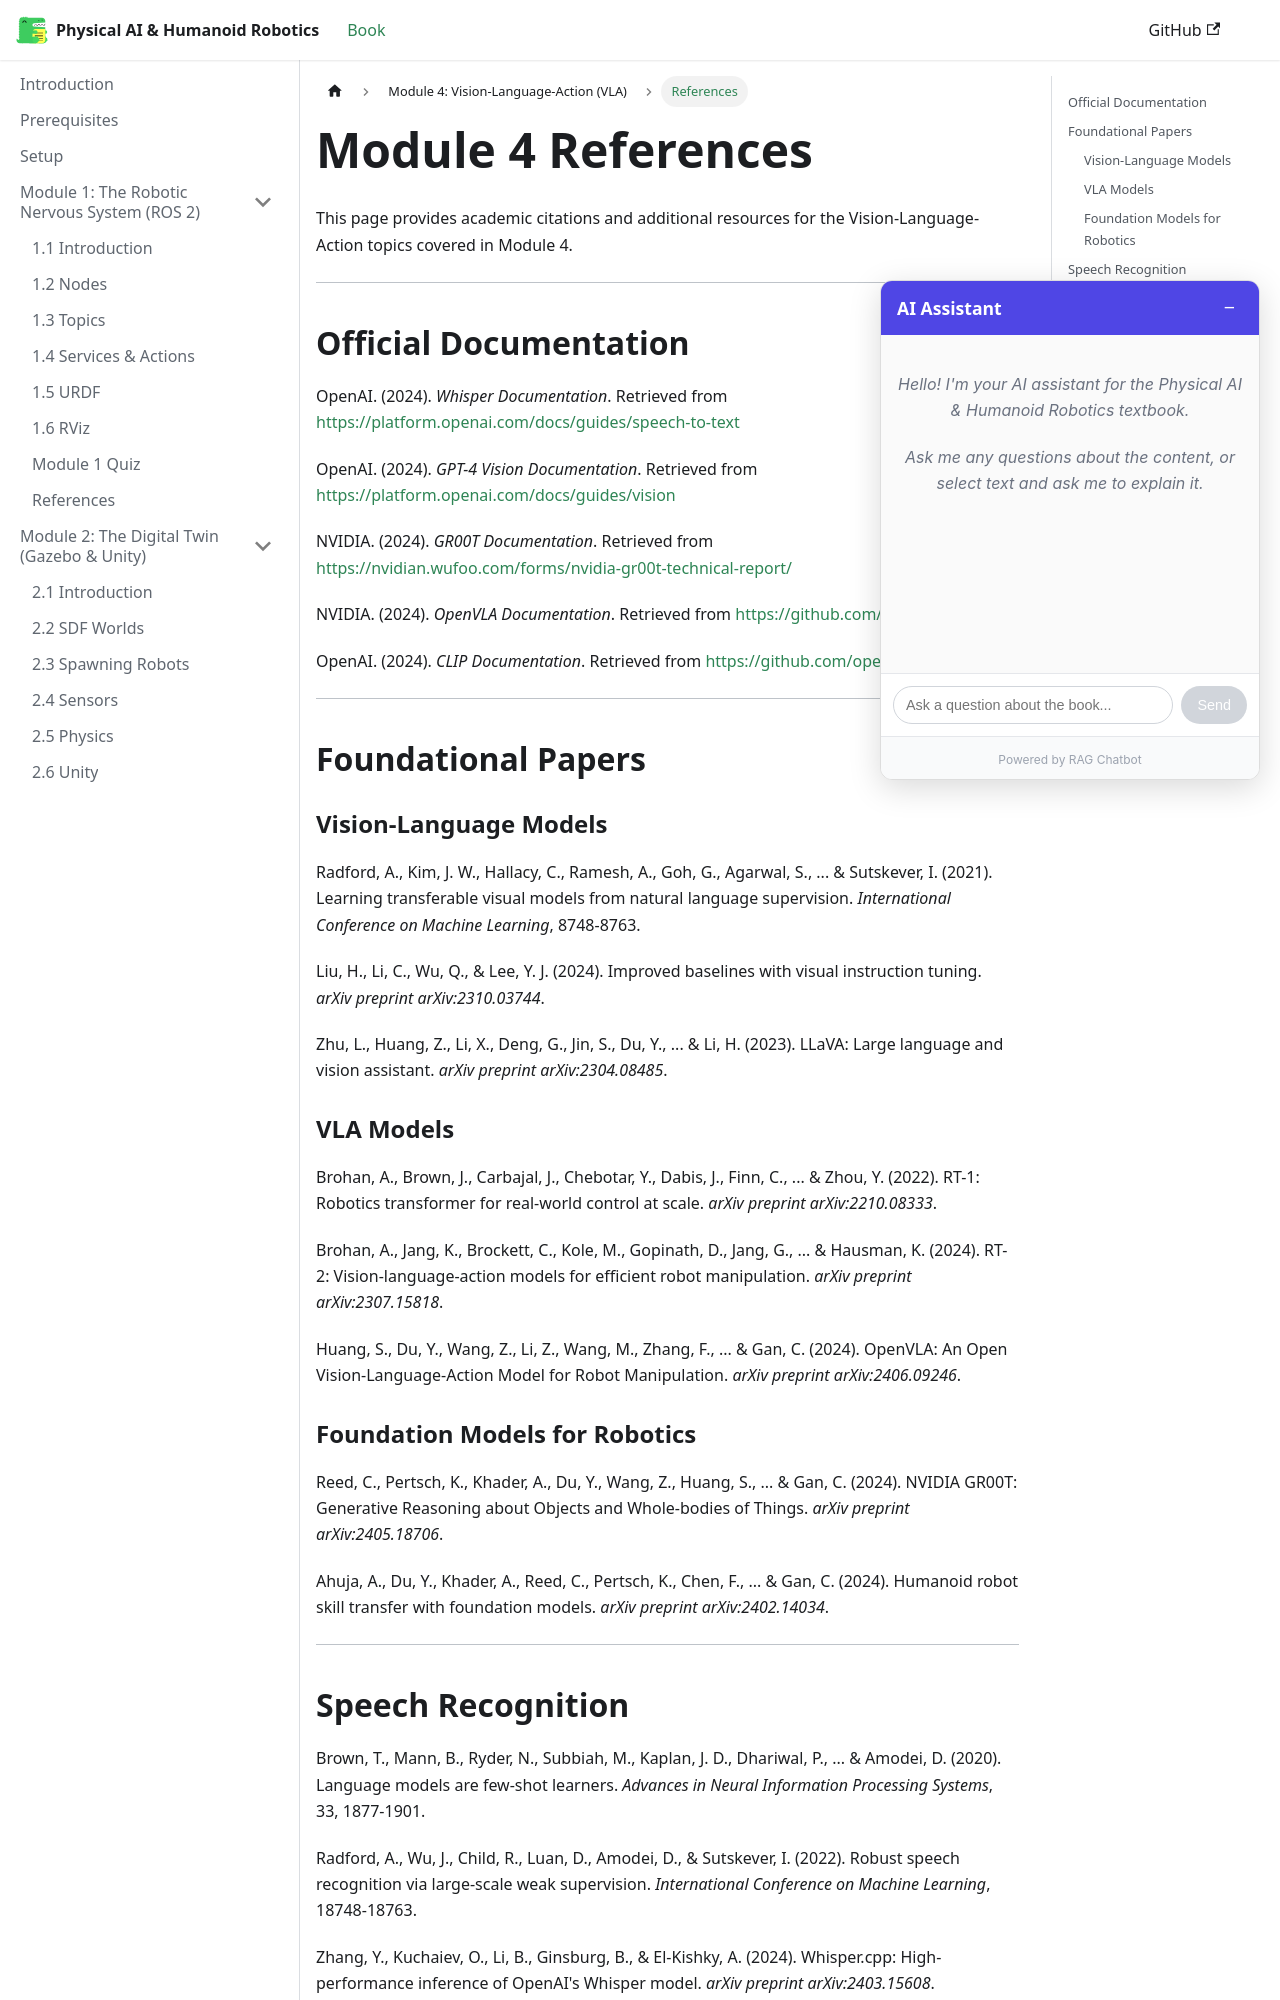

repository: Maheen-Zubair/Physical-AI-Humanoid-Robotics-Textbook--Hackathon-01- · page: module-4-vla/references.html · generator: docusaurus

---
sidebar_position: 8
sidebar_label: "References"
title: "Module 4: References"
description: "Academic references and resources for Vision-Language-Action models"
keywords: [vla, references, bibliography, citations, robotics]
---

# Module 4 References

This page provides academic citations and additional resources for the Vision-Language-Action topics covered in Module 4.

---

## Official Documentation

OpenAI. (2024). *Whisper Documentation*. Retrieved from https://platform.openai.com/docs/guides/speech-to-text

OpenAI. (2024). *GPT-4 Vision Documentation*. Retrieved from https://platform.openai.com/docs/guides/vision

NVIDIA. (2024). *GR00T Documentation*. Retrieved from https://nvidian.wufoo.com/forms/nvidia-gr00t-technical-report/

NVIDIA. (2024). *OpenVLA Documentation*. Retrieved from https://github.com/openvla/openvla

OpenAI. (2024). *CLIP Documentation*. Retrieved from https://github.com/openai/CLIP

---

## Foundational Papers

### Vision-Language Models

Radford, A., Kim, J. W., Hallacy, C., Ramesh, A., Goh, G., Agarwal, S., ... & Sutskever, I. (2021). Learning transferable visual models from natural language supervision. *International Conference on Machine Learning*, 8748-8763.

Liu, H., Li, C., Wu, Q., & Lee, Y. J. (2024). Improved baselines with visual instruction tuning. *arXiv preprint arXiv:2310.03744*.

Zhu, L., Huang, Z., Li, X., Deng, G., Jin, S., Du, Y., ... & Li, H. (2023). LLaVA: Large language and vision assistant. *arXiv preprint arXiv:2304.08485*.

### VLA Models

Brohan, A., Brown, J., Carbajal, J., Chebotar, Y., Dabis, J., Finn, C., ... & Zhou, Y. (2022). RT-1: Robotics transformer for real-world control at scale. *arXiv preprint arXiv:2210.08333*.

Brohan, A., Jang, K., Brockett, C., Kole, M., Gopinath, D., Jang, G., ... & Hausman, K. (2024). RT-2: Vision-language-action models for efficient robot manipulation. *arXiv preprint arXiv:2307.15818*.

Huang, S., Du, Y., Wang, Z., Li, Z., Wang, M., Zhang, F., ... & Gan, C. (2024). OpenVLA: An Open Vision-Language-Action Model for Robot Manipulation. *arXiv preprint arXiv:2406.09246*.

### Foundation Models for Robotics

Reed, C., Pertsch, K., Khader, A., Du, Y., Wang, Z., Huang, S., ... & Gan, C. (2024). NVIDIA GR00T: Generative Reasoning about Objects and Whole-bodies of Things. *arXiv preprint arXiv:2405.18706*.

Ahuja, A., Du, Y., Khader, A., Reed, C., Pertsch, K., Chen, F., ... & Gan, C. (2024). Humanoid robot skill transfer with foundation models. *arXiv preprint arXiv:2402.14034*.

---
